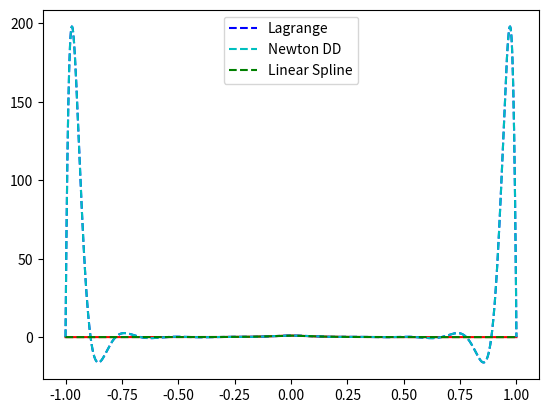
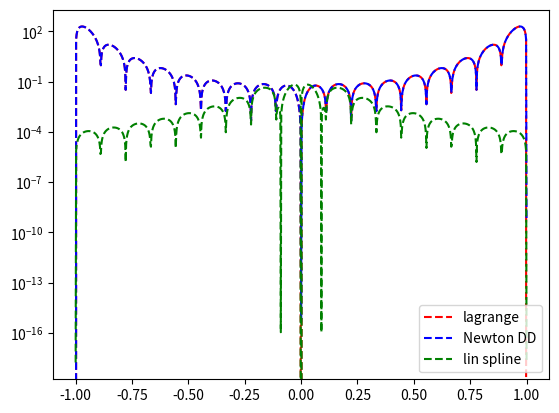

Reproduce these figures in Python, in order.
import numpy as np
import numpy.linalg as la
import matplotlib.pyplot as plt
import matplotlib

matplotlib.rcParams['savefig.dpi'] = 300
matplotlib.rcParams['figure.dpi'] = 300

def driver():


    f = lambda x: 1/(1+(10*x)**2)

    N = 18;
    ''' interval'''
    a = -1;
    b = 1;

    ''' create equispaced interpolation nodes'''
    xint = np.linspace(a,b,N+1);

    ''' create interpolation data'''
    yint = f(xint);

    Neval = 1000;
    xeval = np.linspace(a,b,Neval+1);

    ''' Linear spline evaluation '''
    yeval_ls = eval_lin_spline(xeval,xint,yint,N);

    ''' create points for evaluating the Lagrange interpolating polynomial'''
    yeval_l= np.zeros(Neval+1)
    yeval_dd = np.zeros(Neval+1)

    '''Initialize and populate the first columns of the
     divided difference matrix. We will pass the x vector'''
    y = np.zeros( (N+1, N+1) )

    for j in range(N+1):
       y[j][0]  = yint[j]

    y = dividedDiffTable(xint, y, N+1)
    ''' evaluate lagrange poly '''
    for kk in range(Neval+1):
       yeval_l[kk] = eval_lagrange(xeval[kk],xint,yint,N)
    
       yeval_dd[kk] = evalDDpoly(xeval[kk],xint,y,N)

    ''' create vector with exact values'''
    fex = f(xeval)

    plt.figure()
    plt.plot(xeval,fex,'r-')
    plt.plot(xeval,yeval_l,'b--', label = 'Lagrange')
    plt.plot(xeval,yeval_dd,'c--', label = 'Newton DD')
    plt.plot(xeval,yeval_ls,'g--', label = 'Linear Spline')
    plt.legend()

    plt.figure()
    err_l = abs(yeval_l-fex)
    err_dd = abs(yeval_dd-fex)
    err_ls = abs(yeval_ls-fex)
    plt.semilogy(xeval,err_l,'r--',label='lagrange')
    plt.semilogy(xeval,err_dd,'b--',label='Newton DD')
    plt.semilogy(xeval,err_ls,'g--',label='lin spline')
    plt.legend()
    plt.show()

def eval_line(x,x0,y0,x1,y1):
    lin = (1/(x1-x0))*(y0*(x1-x) + y1*(x-x0));
    return lin;

def find_int(xeval,a,b):
    ind = np.where(np.logical_and(xeval>=a,xeval<=b));
    return ind;

def eval_lin_spline(xeval,xint,yint,N):
    Neval = len(xeval);
    yeval = np.zeros(Neval);

    for n in range(N):
        indn = find_int(xeval,xint[n],xint[n+1]);
        yeval[indn] = eval_line(xeval[indn],xint[n],yint[n],xint[n+1],yint[n+1]);

    return yeval;

def eval_lagrange(xeval,xint,yint,N):

    lj = np.ones(N+1)

    for count in range(N+1):
       for jj in range(N+1):
           if (jj != count):
              lj[count] = lj[count]*(xeval - xint[jj])/(xint[count]-xint[jj])

    yeval = 0.

    for jj in range(N+1):
       yeval = yeval + yint[jj]*lj[jj]

    return(yeval)


''' create divided difference matrix'''
def dividedDiffTable(x, y, n):

    for i in range(1, n):
        for j in range(n - i):
            y[j][i] = ((y[j][i - 1] - y[j + 1][i - 1]) /
                                     (x[j] - x[i + j]));
    return y;

def evalDDpoly(xval, xint,y,N):
    ''' evaluate the polynomial terms'''
    ptmp = np.zeros(N+1)

    ptmp[0] = 1.
    for j in range(N):
      ptmp[j+1] = ptmp[j]*(xval-xint[j])

    '''evaluate the divided difference polynomial'''
    yeval = 0.
    for j in range(N+1):
       yeval = yeval + y[0][j]*ptmp[j]

    return yeval



driver()
